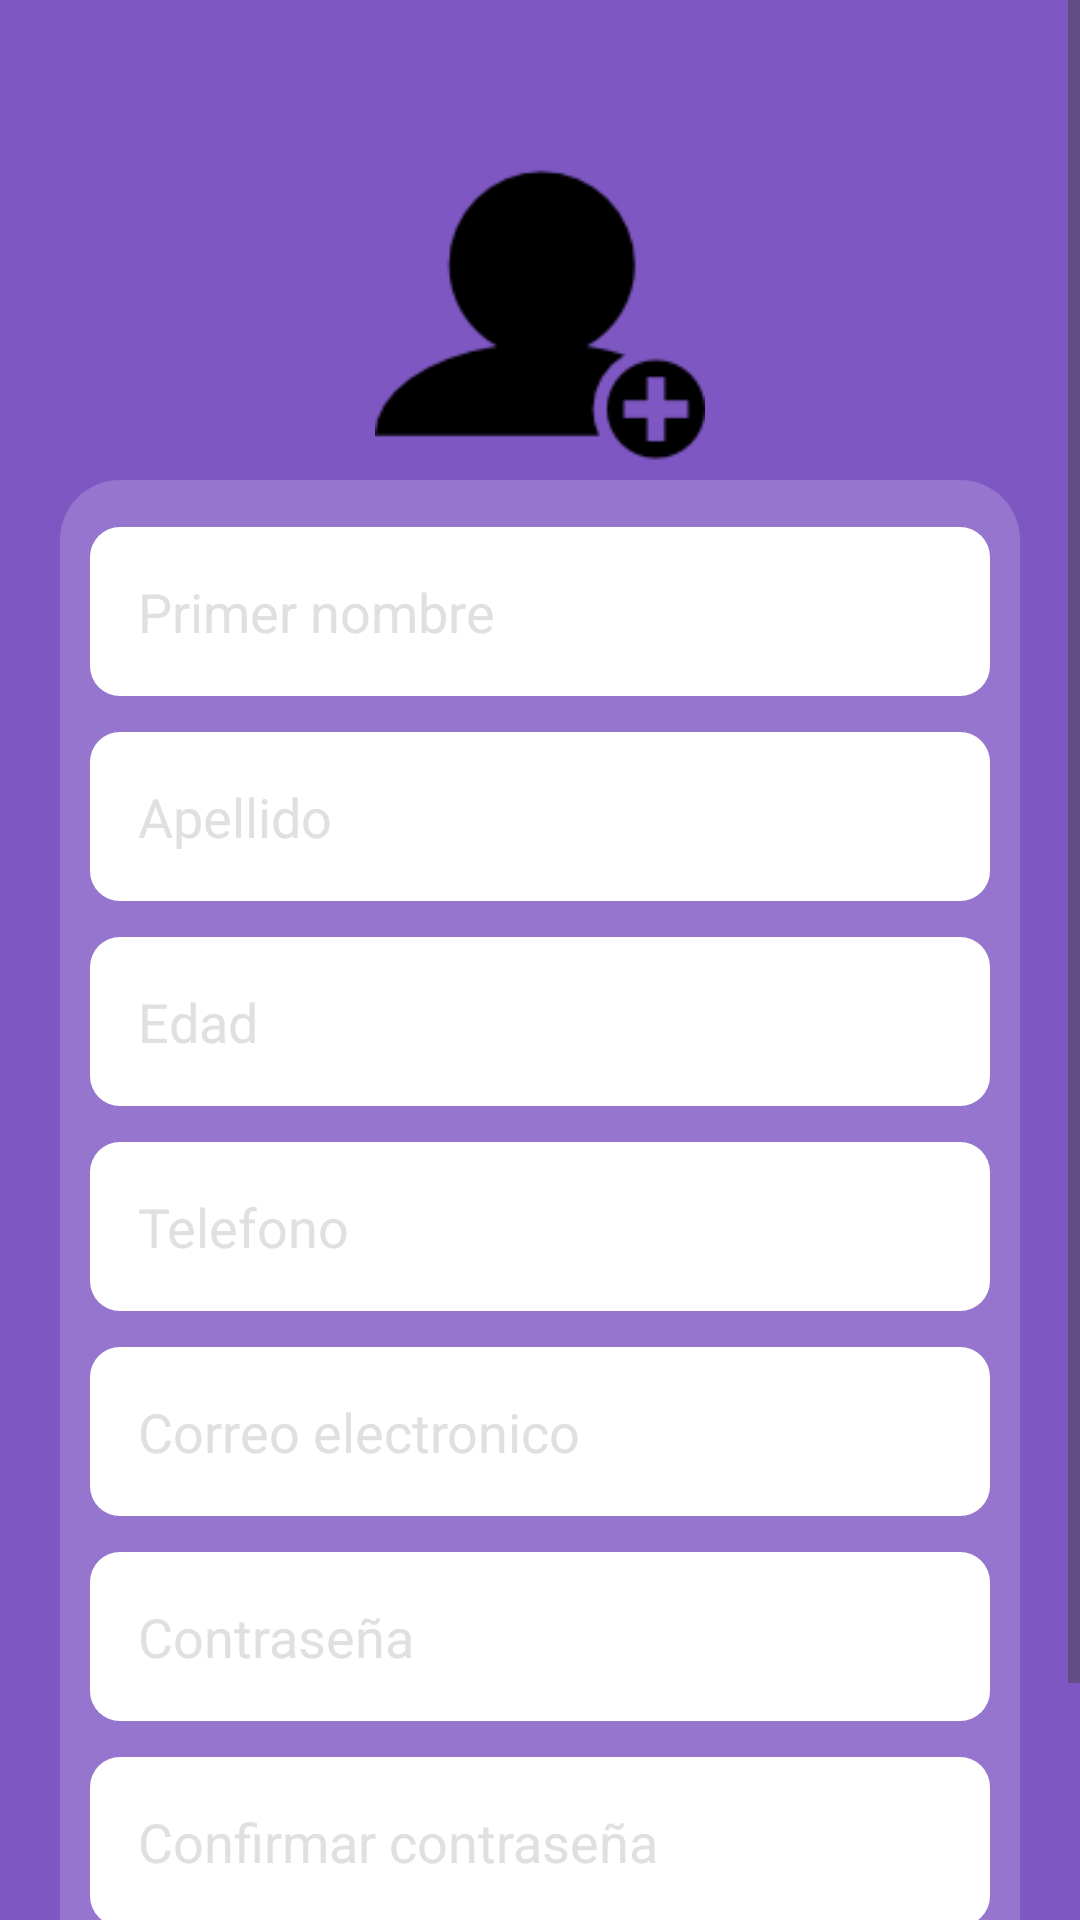

Write the Android layout XML for this screen, with the resource values it uses.
<!-- AndroidManifest.xml: application theme Theme.AppClinicaCitas -->
<!-- res/layout/activity_register.xml -->
<?xml version="1.0" encoding="utf-8"?>
<androidx.constraintlayout.widget.ConstraintLayout xmlns:android="http://schemas.android.com/apk/res/android"
    xmlns:app="http://schemas.android.com/apk/res-auto"
    xmlns:tools="http://schemas.android.com/tools"
    android:layout_width="match_parent"
    android:layout_height="match_parent"
    android:background="@color/md_deep_purple_400"
    tools:context=".views.Register">

    <ScrollView
        android:layout_width="match_parent"
        android:layout_height="match_parent"
        android:fillViewport="true"
        app:layout_constraintBottom_toBottomOf="parent"
        app:layout_constraintEnd_toEndOf="parent"
        app:layout_constraintHorizontal_bias="0.0"
        app:layout_constraintStart_toStartOf="parent"
        app:layout_constraintTop_toTopOf="parent"
        app:layout_constraintVertical_bias="0.0">

        <LinearLayout
            android:layout_width="match_parent"
            android:layout_height="wrap_content"
            android:orientation="vertical">

            <ImageView
                android:layout_width="match_parent"
                android:layout_height="110dp"
                android:layout_marginTop="50dp"
                android:contentDescription="Registrarse"
                app:srcCompat="@drawable/user_register" />

            <LinearLayout
                android:id="@+id/formLogin"
                android:layout_width="match_parent"
                android:layout_height="570dp"
                android:layout_marginHorizontal="20dp"
                android:background="@drawable/borde_login"
                android:gravity="center"
                android:orientation="vertical">

                <EditText
                    android:id="@+id/editTextFirstName"
                    android:layout_width="300dp"
                    android:layout_height="wrap_content"
                    android:layout_gravity="center"
                    android:background="@drawable/borde_edittext"
                    android:ems="10"
                    android:hint="Primer nombre"
                    android:textColorHint="@color/md_grey_300"
                    android:importantForAutofill="no"
                    android:inputType="textPersonName"
                    android:padding="16dp" />

                <EditText
                    android:id="@+id/editTextLastName"
                    android:layout_width="300dp"
                    android:layout_height="wrap_content"
                    android:layout_gravity="center"
                    android:layout_marginTop="12dp"
                    android:background="@drawable/borde_edittext"
                    android:ems="10"
                    android:textColorHint="@color/md_grey_300"
                    android:hint="Apellido"
                    android:importantForAutofill="no"
                    android:inputType="textPersonName"
                    android:padding="16dp" />

                <EditText
                    android:id="@+id/editTextDOB"
                    android:layout_width="300dp"
                    android:layout_height="wrap_content"
                    android:layout_gravity="center"
                    android:layout_marginTop="12dp"
                    android:background="@drawable/borde_edittext"
                    android:clickable="true"
                    android:focusable="false"
                    android:textColorHint="@color/md_grey_300"
                    android:hint="Edad"
                    android:importantForAutofill="no"
                    android:inputType="date"
                    android:maxLines="1"
                    android:onClick="showDatePickerDialog"
                    android:padding="16dp"
                    tools:ignore="KeyboardInaccessibleWidget" />

                <EditText
                    android:id="@+id/editTextPhone"
                    android:layout_width="300dp"
                    android:layout_height="wrap_content"
                    android:layout_gravity="center"
                    android:layout_marginTop="12dp"
                    android:background="@drawable/borde_edittext"
                    android:ems="10"
                    android:hint="Telefono"
                    android:textColorHint="@color/md_grey_300"
                    android:importantForAutofill="no"
                    android:inputType="phone"
                    android:padding="16dp" />

                <EditText
                    android:id="@+id/editTextEmailAddress"
                    android:layout_width="300dp"
                    android:layout_height="wrap_content"
                    android:layout_gravity="center"
                    android:layout_marginTop="12dp"
                    android:background="@drawable/borde_edittext"
                    android:ems="10"
                    android:hint="Correo electronico"
                    android:importantForAutofill="no"
                    android:textColorHint="@color/md_grey_300"
                    android:inputType="textEmailAddress"
                    android:padding="16dp" />

                <EditText
                    android:id="@+id/editTextPassword1"
                    android:layout_width="300dp"
                    android:layout_height="wrap_content"
                    android:layout_gravity="center"
                    android:layout_marginTop="12dp"
                    android:background="@drawable/borde_edittext"
                    android:ems="10"
                    android:hint="Contraseña"
                    android:importantForAutofill="no"
                    android:textColorHint="@color/md_grey_300"
                    android:inputType="textPassword"
                    android:padding="16dp" />

                <EditText
                    android:id="@+id/editTextPassword2"
                    android:layout_width="300dp"
                    android:layout_height="wrap_content"
                    android:layout_gravity="center"
                    android:layout_marginTop="12dp"
                    android:background="@drawable/borde_edittext"
                    android:ems="10"
                    android:hint="Confirmar contraseña"
                    android:importantForAutofill="no"
                    android:textColorHint="@color/md_grey_300"
                    android:inputType="textPassword"
                    android:padding="16dp" />

                <Button
                    android:layout_width="300dp"
                    android:layout_height="60dp"
                    android:layout_marginTop="12dp"
                    android:background="@drawable/borde_boton"
                    android:text="Crear cuenta"
                    android:textColor="@color/white"
                    android:id="@+id/btnRegister"/>
            </LinearLayout>
        </LinearLayout>
    </ScrollView>
</androidx.constraintlayout.widget.ConstraintLayout>
<!-- resources referenced by this layout -->
<resources>
  <color name="md_deep_purple_400">#7E57C2</color>
  <color name="md_grey_300">#E0E0E0</color>
  <color name="white">#FFFFFFFF</color>
  <!-- drawable borde_boton (drawable) -->
  <?xml version="1.0" encoding="utf-8"?>
  <shape xmlns:android="http://schemas.android.com/apk/res/android">
      <solid android:color="@color/md_deep_purple_500" />
      <corners android:radius="20dp" />
  </shape>
  <!-- drawable borde_edittext (drawable) -->
  <?xml version="1.0" encoding="utf-8"?>
  <shape xmlns:android="http://schemas.android.com/apk/res/android">
      <solid android:color="@color/md_white_1000" />
      <corners android:radius="10dp" />
  </shape>
  <!-- drawable borde_login (drawable) -->
  <?xml version="1.0" encoding="utf-8"?>
  <shape xmlns:android="http://schemas.android.com/apk/res/android">
      <solid android:color="@color/md_deep_purple_300" />
      <corners android:radius="20dp" />
  </shape>
  <!-- drawable user_register: png bitmap (drawable, 2009 bytes) -->
  <style name="Theme.AppClinicaCitas" parent="Base.Theme.AppClinicaCitas" />
  <color name="md_deep_purple_500">#673AB7</color>
  <color name="md_white_1000">#ffffff</color>
  <color name="md_deep_purple_300">#9575CD</color>
  <style name="Base.Theme.AppClinicaCitas" parent="Theme.Material3.DayNight.NoActionBar">
          
          <item name="colorPrimary">@color/md_deep_purple_370</item>
      </style>
  <color name="md_deep_purple_370">#8064b3</color>
</resources>
